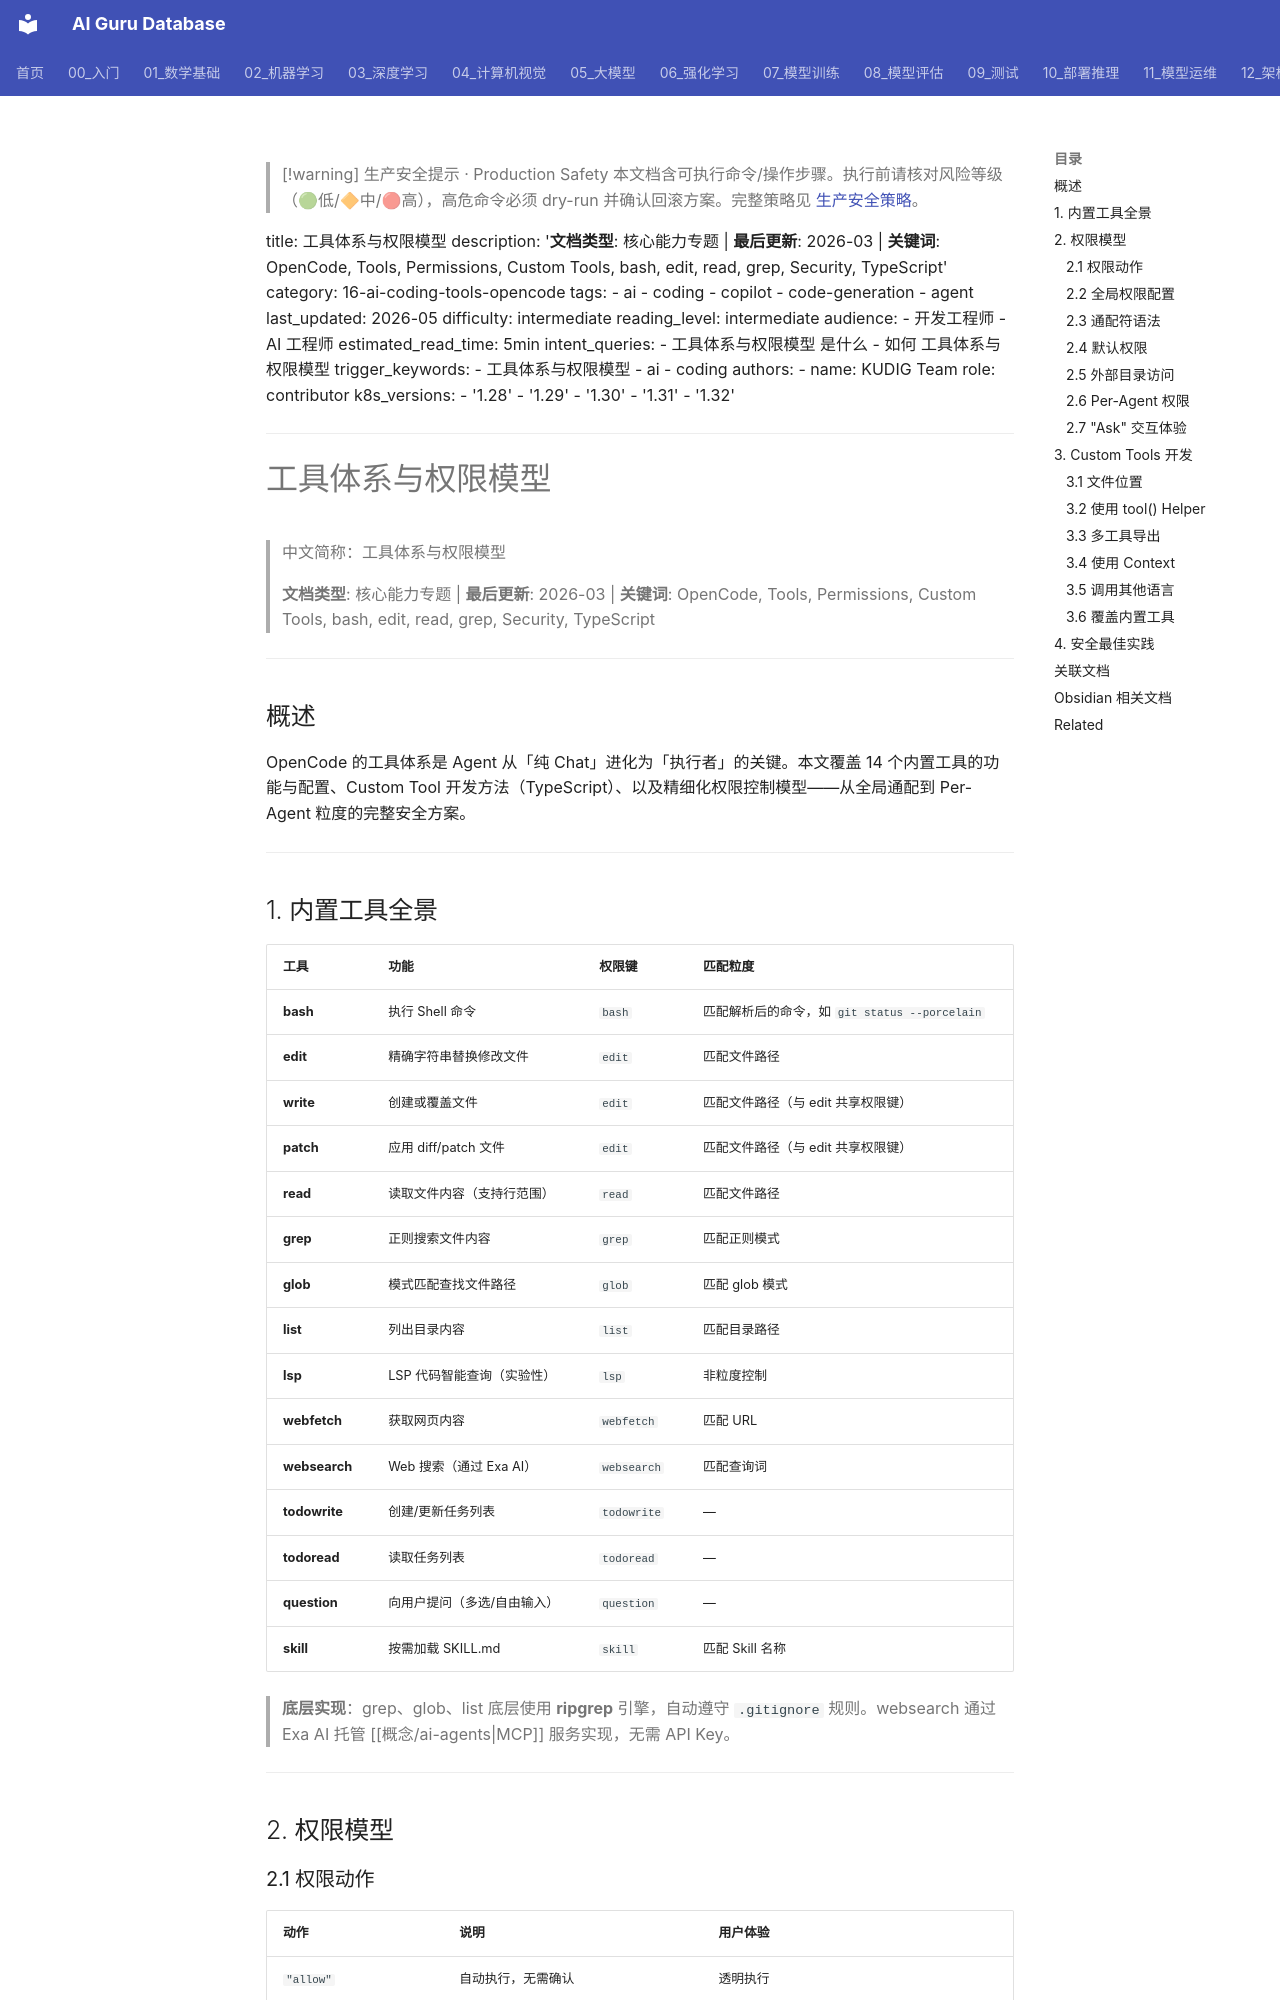

repository: ai-guru-global/ai-guru-database · page: 16_编程/07_OpenCode_开源编程/05_25_opencode_tools_permissions/index.html · generator: mkdocs

---
title: '工具体系与权限模型'

tags:
- ai
- ai-coding
created: 2026-06-12
category: 16-ai-coding-tools-opencode
tier: peripheral
aliases:
  - "Opencode Tools Permissions"
  - "opencode tools permissions"

updated: 2026-06-30
summary: "工具体系与权限模型 — 专题文档"
sources: []
name_zh: "工具体系与权限模型"
---

> [!warning] 生产安全提示 · Production Safety
> 本文档含可执行命令/操作步骤。执行前请核对风险等级（🟢低/🔶中/🔴高），高危命令必须 dry-run 并确认回滚方案。完整策略见 [生产安全策略](../../治理/Production_Safety_Policy.md)。
<!-- op-safety-banner v1 -->
title: 工具体系与权限模型
description: '**文档类型**: 核心能力专题 | **最后更新**: 2026-03 | **关键词**: OpenCode, Tools, Permissions,
 Custom Tools, bash, edit, read, grep, Security, TypeScript'
category: 16-ai-coding-tools-opencode
tags:
- ai
- coding
- copilot
- code-generation
- agent
last_updated: 2026-05
difficulty: intermediate
reading_level: intermediate
audience:
- 开发工程师
- AI 工程师
estimated_read_time: 5min
intent_queries:
- 工具体系与权限模型 是什么
- 如何 工具体系与权限模型
trigger_keywords:
- 工具体系与权限模型
- ai
- coding
authors:
- name: KUDIG Team
 role: contributor
k8s_versions:
- '1.28'
- '1.29'
- '1.30'
- '1.31'
- '1.32'
---
# 工具体系与权限模型

> 中文简称：工具体系与权限模型

> **文档类型**: 核心能力专题 | **最后更新**: 2026-03 | **关键词**: OpenCode, Tools, Permissions, Custom Tools, bash, edit, read, grep, Security, TypeScript

---

## 概述

OpenCode 的工具体系是 Agent 从「纯 Chat」进化为「执行者」的关键。本文覆盖 14 个内置工具的功能与配置、Custom Tool 开发方法（TypeScript）、以及精细化权限控制模型——从全局通配到 Per-Agent 粒度的完整安全方案。

---
